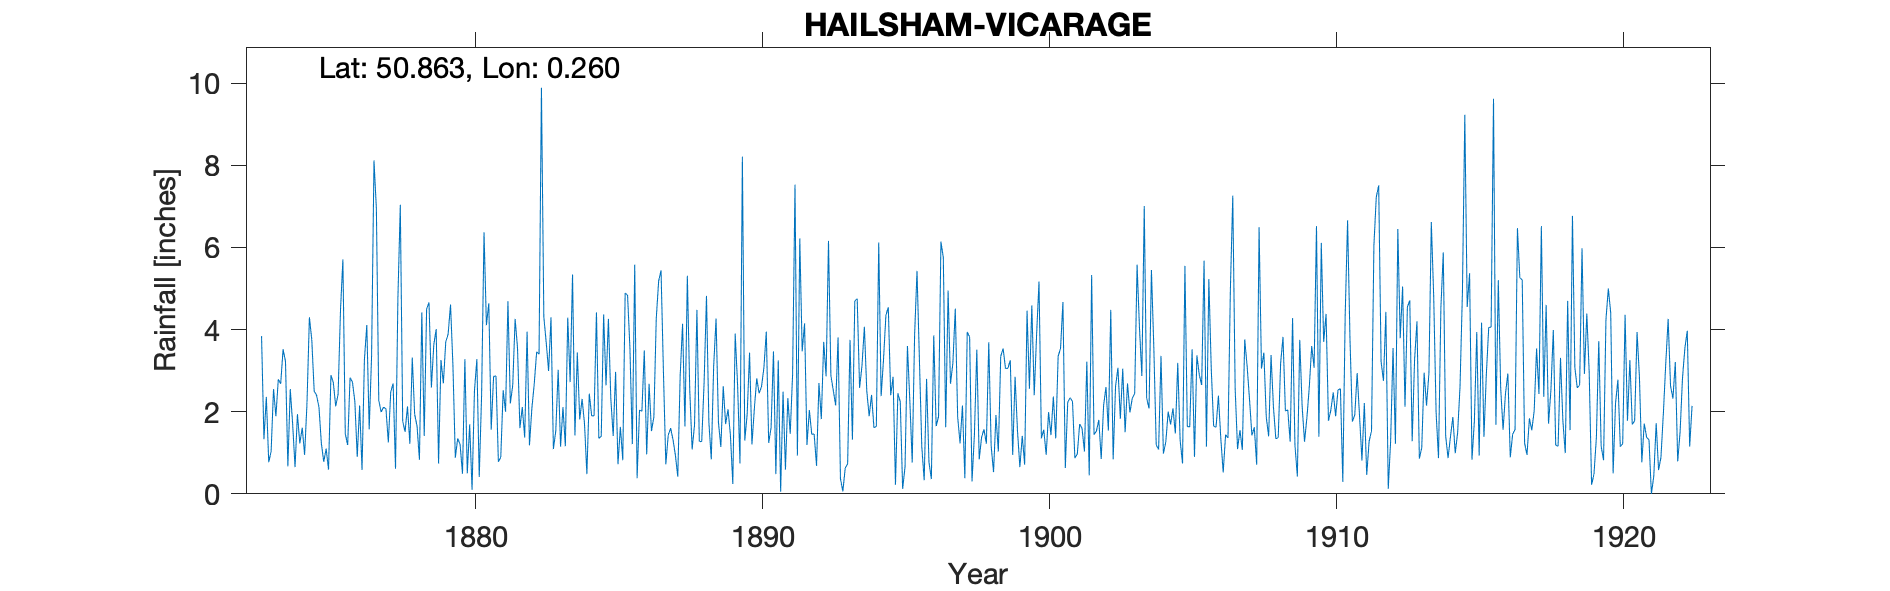

Values plotted in this chart, from the file beside it:
HAILSHAM VICARAGE, , , , , , , , , , , , , , , , , , , , , , , 
Grid ref, TQ591095, Long, 0.2605, Lat, 50.86, Elevation, 105, ft, , , , , , , , , , , , , , , 
Station no, RR1119, , , , , , , , , , , , , , , , , , , , , , 
, 1870, 1871, 1872, 1873, 1874, 1875, 1876, 1877, 1878, 1879, 1880, 1881, 1882, 1883, 1884, 1885, 1886, 1887, 1888, 1889, 1890, 1891, 1892
January, , , , 3.84, 2.55, 2.11, 1.19, 6.95, 1.51, 3.63, 0.49, 1.56, 1.6, 2.99, 3.44, 2.64, 5.58, 2.97, 1.08, 1.14, 3.44, 3.25, 1.19
February, , , , 1.33, 1.7, 1.23, 2.83, 2.28, 2.13, 4.01, 3.28, 2.86, 2.11, 4.3, 1.81, 4.26, 0.38, 0.72, 1.68, 2.62, 1.2, 0.05, 2.04
March, , , , 2.36, 0.65, 0.78, 2.72, 1.99, 1.22, 0.74, 0.5, 2.87, 1.37, 1.09, 2.31, 2.32, 2.04, 1.43, 4.48, 1.7, 2.07, 2.49, 1.45
April, , , , 0.77, 1.94, 1.1, 2.25, 2.11, 3.32, 3.26, 1.69, 0.78, 3.95, 1.53, 1.71, 1.41, 2.01, 1.6, 1.28, 2.06, 2.81, 0.59, 1.46
May, , , , 1.03, 1.23, 0.59, 0.9, 2.07, 1.94, 2.69, 0.1, 0.89, 1.18, 3.02, 0.48, 2.97, 3.49, 1.32, 1.27, 1.43, 2.45, 2.33, 0.68
June, , , , 2.55, 1.61, 2.89, 2.15, 1.25, 1.65, 3.7, 2.51, 2.52, 2.08, 1.15, 2.44, 0.72, 0.96, 0.94, 2.71, 0.24, 2.61, 1.46, 2.7
July, , , , 1.89, 0.95, 2.71, 0.58, 2.48, 0.83, 3.89, 3.28, 2, 2.68, 2.11, 1.9, 1.63, 2.68, 0.42, 4.82, 3.9, 3.07, 2.92, 1.82
August, , , , 2.79, 2.22, 2.13, 3.27, 2.69, 4.42, 4.61, 0.41, 4.69, 3.46, 1.16, 1.9, 0.82, 1.53, 2.88, 1.74, 2.65, 3.95, 7.53, 3.7
September, , , , 2.68, 4.3, 2.43, 4.11, 0.61, 1.41, 3.13, 2.43, 2.2, 3.4, 4.29, 4.42, 4.89, 1.87, 4.14, 0.84, 0.74, 1.24, 0.93, 2.86
October, , , , 3.52, 3.75, 4.47, 1.57, 4.77, 4.5, 0.88, 6.37, 2.64, 9.89, 2.72, 1.35, 4.84, 4.27, 1.64, 3.11, 8.21, 1.61, 6.22, 6.16
November, , , , 3.23, 2.5, 5.71, 3.37, 7.04, 4.66, 1.35, 4.11, 4.26, 4.31, 5.34, 1.4, 3.54, 5.18, 5.31, 4.27, 1.3, 3.47, 3.47, 2.88
December, , , , 0.67, 2.4, 1.46, 8.12, 1.77, 2.59, 1.2, 4.64, 3.55, 3.68, 1.42, 4.37, 1.21, 5.44, 2.53, 1.74, 1.93, 0.48, 4.15, 2.52
Total, , , , 26.66, 25.8, 27.61, 33.06, 36.01, 30.18, 33.09, 29.81, 30.82, 39.71, 31.12, 27.53, 31.25, 35.43, 25.9, 29.02, 27.92, 28.4, 35.39, 29.46
